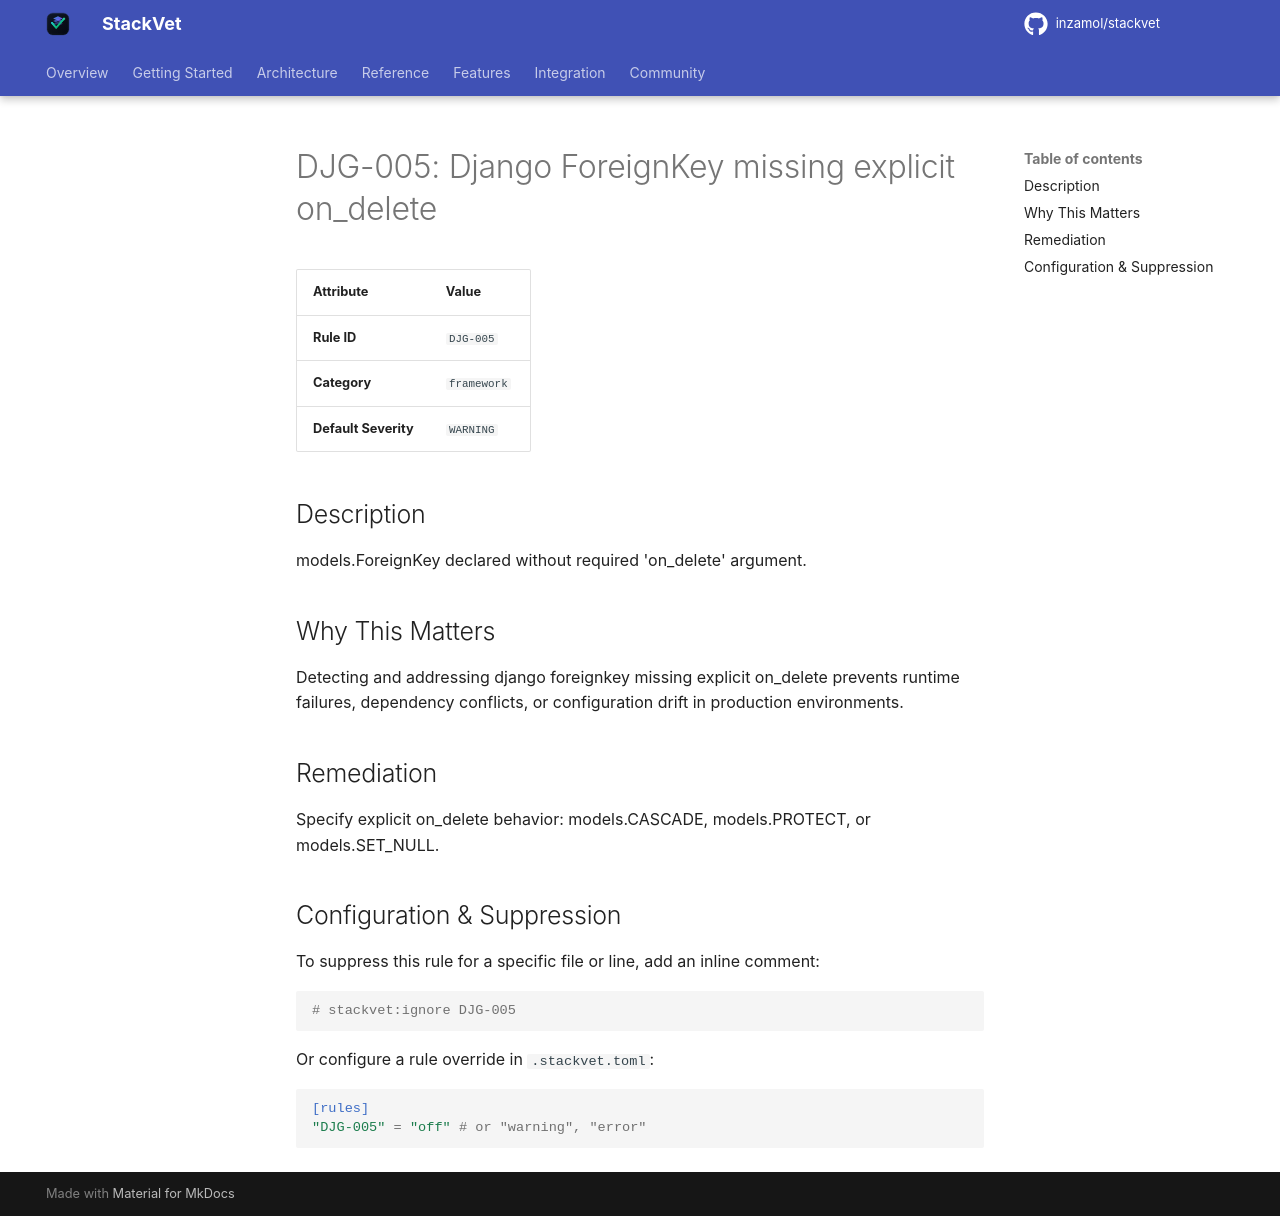

repository: inzamol/stackvet · page: rules/DJG-005/index.html · generator: mkdocs

# DJG-005: Django ForeignKey missing explicit on_delete

| Attribute | Value |
|-----------|-------|
| **Rule ID** | `DJG-005` |
| **Category** | `framework` |
| **Default Severity** | `WARNING` |

## Description
models.ForeignKey declared without required 'on_delete' argument.

## Why This Matters
Detecting and addressing django foreignkey missing explicit on_delete prevents runtime failures, dependency conflicts, or configuration drift in production environments.

## Remediation
Specify explicit on_delete behavior: models.CASCADE, models.PROTECT, or models.SET_NULL.

## Configuration & Suppression
To suppress this rule for a specific file or line, add an inline comment:

```python
# stackvet:ignore DJG-005
```

Or configure a rule override in `.stackvet.toml`:

```toml
[rules]
"DJG-005" = "off" # or "warning", "error"
```
